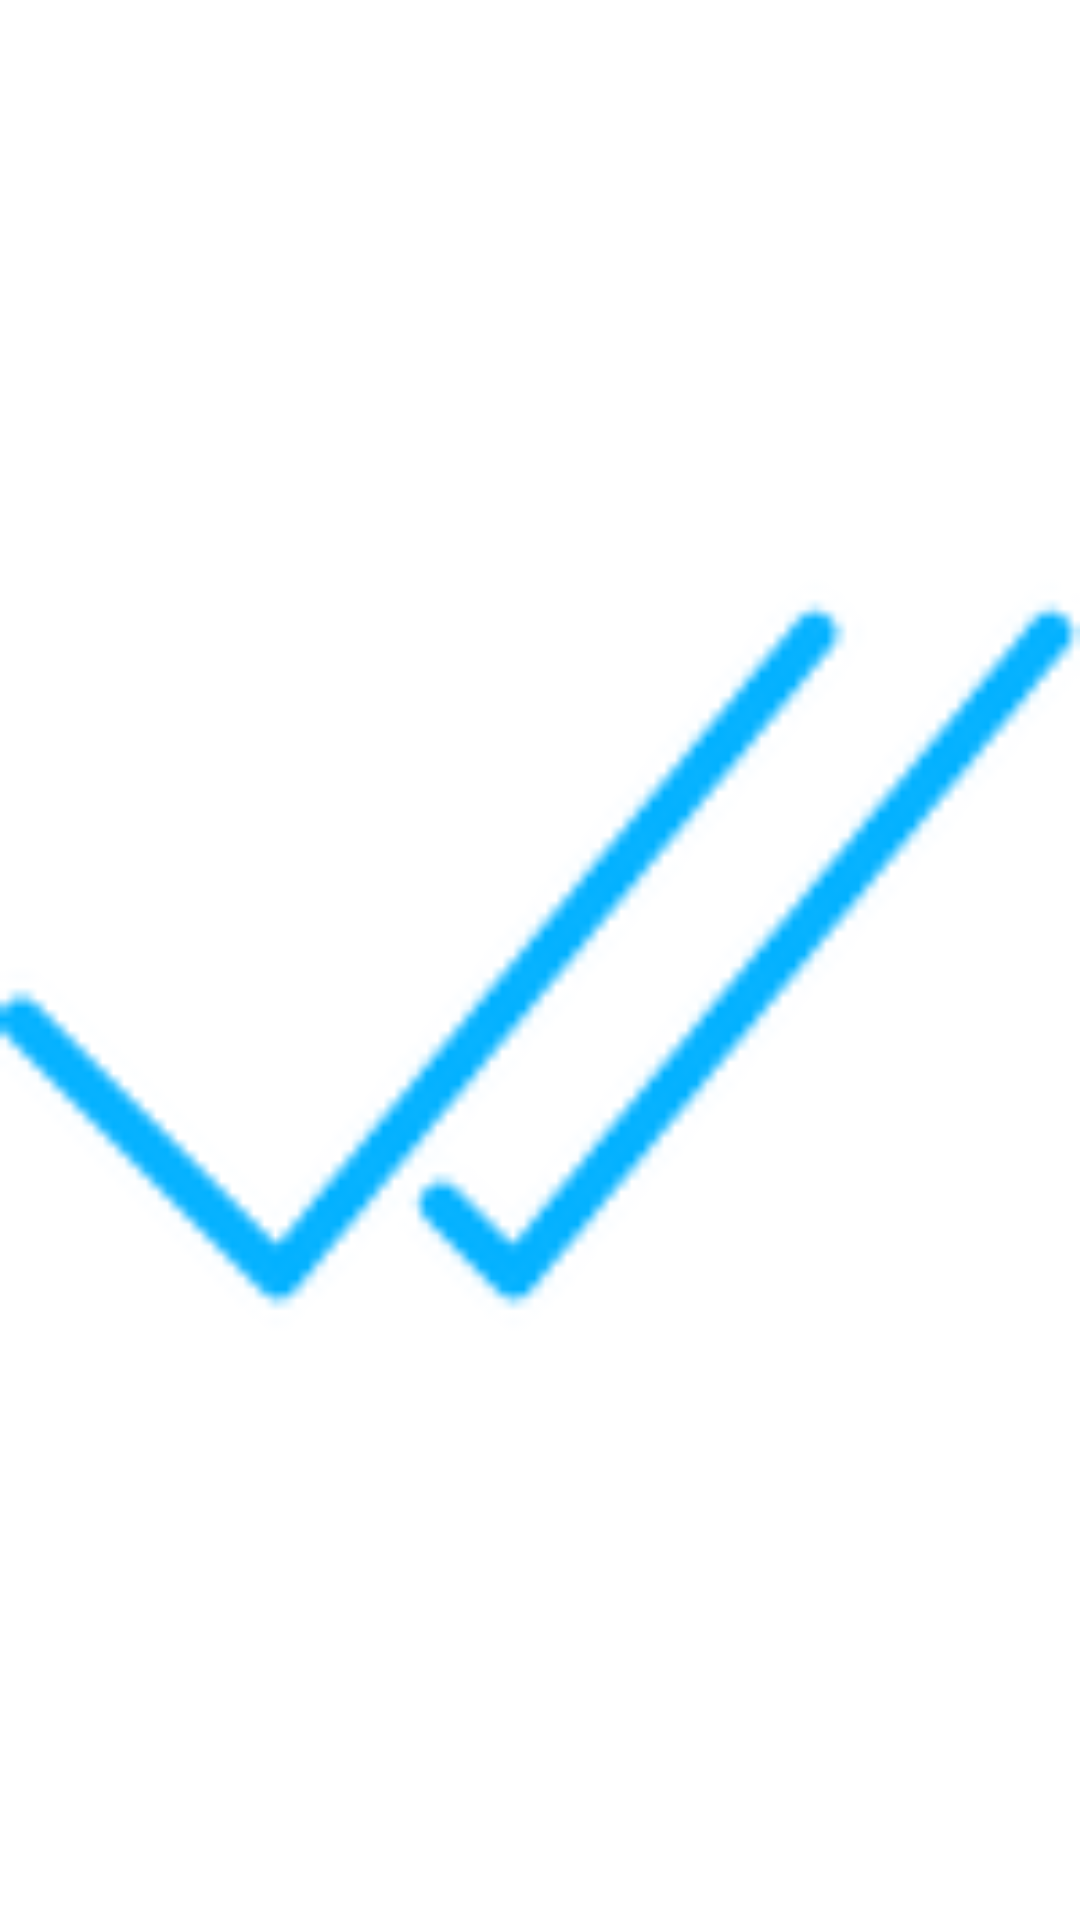

This screen was rendered from an Android layout file. Write that file and the resources it references.
<!-- AndroidManifest.xml: fallback theme Theme.MaterialComponents.DayNight.NoActionBar -->
<!-- res/layout/layout_read_receipt_read.xml -->
<?xml version="1.0" encoding="utf-8"?>
<ImageView xmlns:android="http://schemas.android.com/apk/res/android"
    android:layout_width="@dimen/message_read_Receipt_width"
    android:layout_height="@dimen/message_read_Receipt_width"
    android:layout_gravity="center_vertical"
    android:src="@drawable/double_tick" />
<!-- resources referenced by this layout -->
<resources>
  <dimen name="message_read_Receipt_width">10dp</dimen>
  <!-- drawable double_tick: png bitmap (drawable-xxhdpi, 2773 bytes) -->
</resources>
